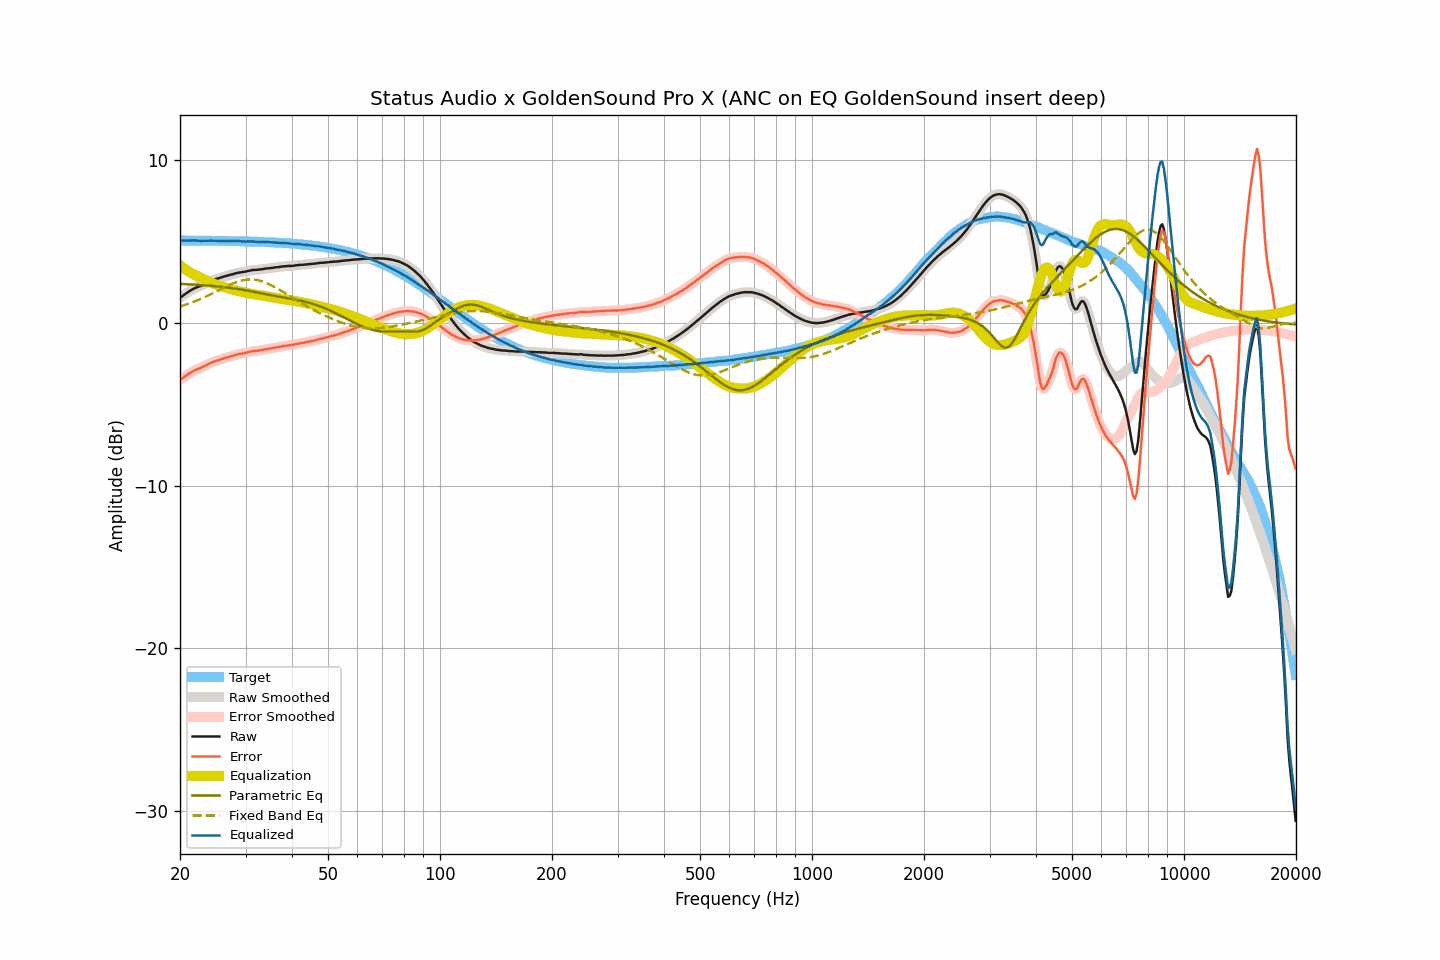

Source data for this figure (header and first rows):
frequency, raw, smoothed, error, error_smoothed, equalization, parametric_eq, fixed_band_eq, equalized_raw, equalized_smoothed, target
20.00, 1.54, 1.54, -3.51, -3.51, 3.52, 2.38, 0.99, 5.06, 5.06, 5.05
20.20, 1.60, 1.61, -3.45, -3.44, 3.44, 2.38, 1.02, 5.04, 5.05, 5.05
20.40, 1.67, 1.67, -3.37, -3.37, 3.37, 2.37, 1.06, 5.04, 5.04, 5.05
20.61, 1.74, 1.74, -3.31, -3.30, 3.30, 2.37, 1.09, 5.04, 5.04, 5.05
20.81, 1.81, 1.81, -3.23, -3.23, 3.23, 2.36, 1.12, 5.04, 5.04, 5.04
21.02, 1.88, 1.88, -3.16, -3.17, 3.16, 2.36, 1.16, 5.04, 5.04, 5.04
21.23, 1.94, 1.94, -3.10, -3.10, 3.10, 2.35, 1.19, 5.04, 5.05, 5.04
21.44, 2.00, 2.00, -3.04, -3.04, 3.04, 2.35, 1.23, 5.05, 5.05, 5.04
21.66, 2.06, 2.06, -2.98, -2.98, 2.99, 2.34, 1.26, 5.05, 5.05, 5.04
21.87, 2.11, 2.11, -2.93, -2.93, 2.94, 2.34, 1.30, 5.05, 5.05, 5.04
22.09, 2.15, 2.15, -2.89, -2.89, 2.89, 2.33, 1.34, 5.04, 5.05, 5.04
22.31, 2.19, 2.19, -2.85, -2.85, 2.85, 2.32, 1.38, 5.04, 5.04, 5.04
22.54, 2.23, 2.23, -2.81, -2.81, 2.80, 2.32, 1.42, 5.04, 5.03, 5.04
22.76, 2.26, 2.27, -2.78, -2.77, 2.76, 2.31, 1.47, 5.02, 5.03, 5.04
22.99, 2.31, 2.31, -2.73, -2.72, 2.72, 2.30, 1.51, 5.03, 5.03, 5.04
23.22, 2.36, 2.36, -2.67, -2.68, 2.67, 2.30, 1.56, 5.03, 5.03, 5.04
23.45, 2.41, 2.41, -2.62, -2.62, 2.62, 2.29, 1.60, 5.03, 5.03, 5.03
23.69, 2.46, 2.46, -2.57, -2.57, 2.57, 2.28, 1.65, 5.03, 5.04, 5.03
23.92, 2.51, 2.51, -2.52, -2.52, 2.52, 2.27, 1.69, 5.04, 5.04, 5.03
24.16, 2.56, 2.56, -2.47, -2.47, 2.48, 2.26, 1.74, 5.04, 5.04, 5.03
24.40, 2.60, 2.60, -2.43, -2.43, 2.44, 2.26, 1.79, 5.04, 5.04, 5.03
24.65, 2.63, 2.64, -2.40, -2.39, 2.40, 2.25, 1.84, 5.03, 5.03, 5.03
24.89, 2.67, 2.67, -2.36, -2.36, 2.36, 2.24, 1.89, 5.03, 5.03, 5.03
25.14, 2.70, 2.70, -2.32, -2.33, 2.32, 2.23, 1.94, 5.03, 5.02, 5.03
25.39, 2.72, 2.73, -2.30, -2.30, 2.29, 2.22, 1.99, 5.01, 5.02, 5.02
25.65, 2.76, 2.76, -2.26, -2.26, 2.26, 2.21, 2.04, 5.02, 5.02, 5.02
25.91, 2.79, 2.79, -2.23, -2.23, 2.23, 2.20, 2.09, 5.02, 5.02, 5.02
26.16, 2.82, 2.82, -2.20, -2.20, 2.20, 2.19, 2.14, 5.02, 5.02, 5.02
26.43, 2.85, 2.85, -2.17, -2.17, 2.17, 2.18, 2.19, 5.02, 5.02, 5.02
26.69, 2.88, 2.88, -2.14, -2.14, 2.14, 2.16, 2.24, 5.02, 5.02, 5.02
26.96, 2.90, 2.91, -2.11, -2.11, 2.11, 2.15, 2.28, 5.01, 5.01, 5.01
27.23, 2.93, 2.93, -2.08, -2.08, 2.08, 2.14, 2.33, 5.01, 5.01, 5.01
27.50, 2.96, 2.96, -2.05, -2.05, 2.05, 2.13, 2.37, 5.01, 5.01, 5.01
27.77, 2.98, 2.99, -2.03, -2.02, 2.02, 2.11, 2.41, 5.00, 5.01, 5.01
28.05, 3.01, 3.01, -2.00, -1.99, 2.00, 2.10, 2.45, 5.01, 5.01, 5.01
28.33, 3.04, 3.04, -1.96, -1.97, 1.97, 2.08, 2.49, 5.01, 5.01, 5.01
28.62, 3.06, 3.06, -1.94, -1.94, 1.95, 2.07, 2.52, 5.01, 5.01, 5.00
28.90, 3.08, 3.08, -1.92, -1.92, 1.93, 2.05, 2.55, 5.01, 5.01, 5.00
29.19, 3.09, 3.09, -1.91, -1.90, 1.90, 2.04, 2.58, 5.00, 5.00, 5.00
29.48, 3.11, 3.11, -1.88, -1.89, 1.88, 2.02, 2.60, 4.99, 4.99, 5.00
29.78, 3.12, 3.12, -1.87, -1.87, 1.86, 2.01, 2.62, 4.98, 4.98, 4.99
30.08, 3.14, 3.15, -1.85, -1.85, 1.84, 1.99, 2.64, 4.98, 4.98, 4.99
30.38, 3.17, 3.17, -1.82, -1.82, 1.82, 1.97, 2.65, 4.99, 4.98, 4.99
30.68, 3.19, 3.19, -1.79, -1.79, 1.80, 1.95, 2.65, 4.99, 4.99, 4.99
30.99, 3.21, 3.21, -1.77, -1.77, 1.78, 1.93, 2.66, 4.99, 4.99, 4.98
31.30, 3.23, 3.23, -1.75, -1.75, 1.76, 1.92, 2.65, 4.99, 4.99, 4.98
31.61, 3.24, 3.24, -1.73, -1.74, 1.74, 1.90, 2.65, 4.98, 4.98, 4.98
31.93, 3.24, 3.25, -1.73, -1.73, 1.73, 1.88, 2.63, 4.97, 4.97, 4.97
32.24, 3.25, 3.25, -1.72, -1.72, 1.71, 1.86, 2.62, 4.96, 4.97, 4.97
32.57, 3.26, 3.26, -1.70, -1.71, 1.70, 1.84, 2.60, 4.96, 4.96, 4.97
32.89, 3.27, 3.27, -1.69, -1.69, 1.68, 1.82, 2.57, 4.96, 4.96, 4.96
33.22, 3.28, 3.29, -1.68, -1.67, 1.67, 1.80, 2.54, 4.95, 4.96, 4.96
33.55, 3.30, 3.30, -1.65, -1.65, 1.65, 1.78, 2.51, 4.96, 4.96, 4.95
33.89, 3.32, 3.32, -1.63, -1.63, 1.64, 1.76, 2.47, 4.96, 4.96, 4.95
34.23, 3.33, 3.33, -1.61, -1.61, 1.62, 1.74, 2.43, 4.95, 4.95, 4.95
34.57, 3.34, 3.34, -1.60, -1.60, 1.60, 1.72, 2.39, 4.94, 4.94, 4.94
34.92, 3.35, 3.35, -1.59, -1.59, 1.58, 1.70, 2.34, 4.94, 4.94, 4.94
35.27, 3.36, 3.36, -1.57, -1.57, 1.57, 1.68, 2.29, 4.93, 4.93, 4.93
35.62, 3.37, 3.37, -1.56, -1.55, 1.55, 1.66, 2.24, 4.92, 4.93, 4.93
35.97, 3.39, 3.39, -1.53, -1.53, 1.53, 1.65, 2.19, 4.93, 4.92, 4.92
... 635 more rows
